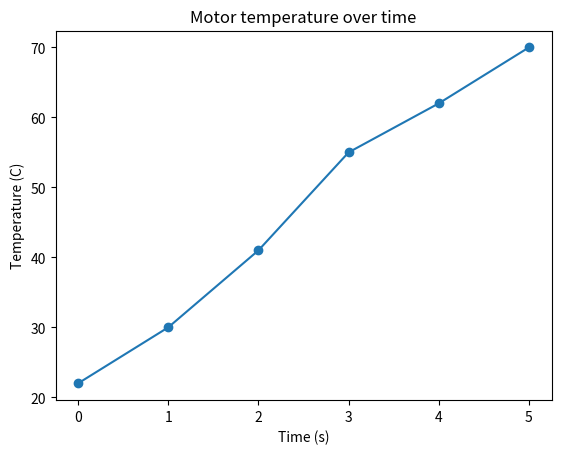

Generate this figure with matplotlib:
import matplotlib.pyplot as plt

times = [0, 1, 2, 3, 4, 5]
temps = [22, 30, 41, 55, 62, 70]

plt.plot(times, temps, marker="o")
plt.xlabel("Time (s)")
plt.ylabel("Temperature (C)")
plt.title("Motor temperature over time")
plt.savefig("temperature_line.png")
